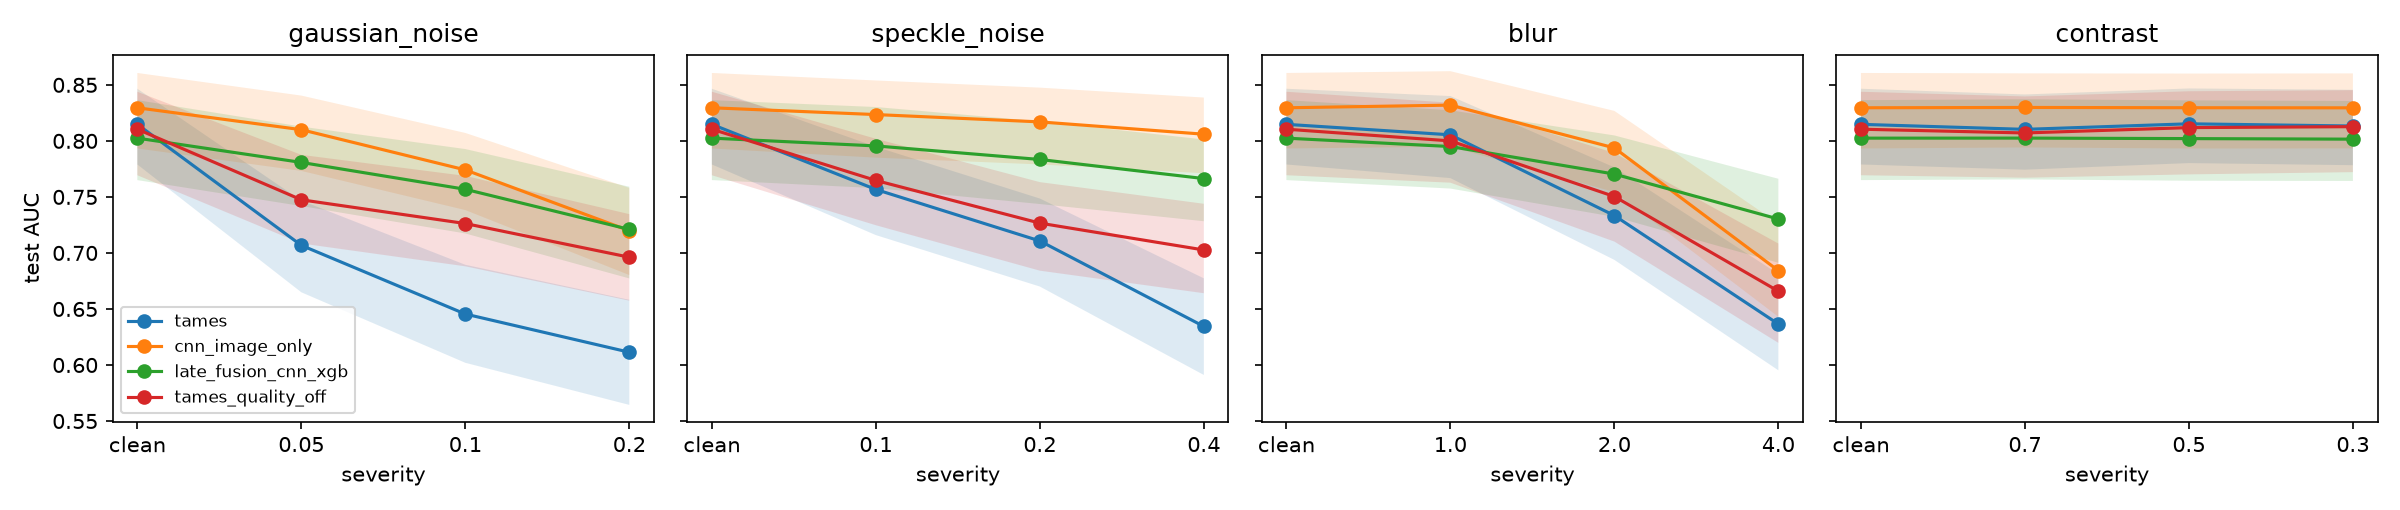

Source data for this figure (header and first rows):
degradation, level, model, auc, auc_ci_low, auc_ci_high, sensitivity, specificity, mean_q
clean, 0.0, tames, 0.8148, 0.7789, 0.8465, 0.9492, 0.3228, 0.5308
clean, 0.0, cnn_image_only, 0.8295, 0.7932, 0.8606, 0.9576, 0.3175, 0.5308
clean, 0.0, late_fusion_cnn_xgb, 0.8025, 0.765, 0.8364, 0.9237, 0.5079, 0.5308
clean, 0.0, tames_quality_off, 0.8104, 0.7694, 0.8438, 0.9492, 0.2804, 0.5308
gaussian_noise, 0.05, tames, 0.7068, 0.6649, 0.7467, 1.0, 0.0, 0.07461
gaussian_noise, 0.05, cnn_image_only, 0.81, 0.7732, 0.8404, 0.9534, 0.3598, 0.07461
gaussian_noise, 0.05, late_fusion_cnn_xgb, 0.7808, 0.7418, 0.8128, 0.8559, 0.5529, 0.07461
gaussian_noise, 0.05, tames_quality_off, 0.7474, 0.7085, 0.7875, 0.9619, 0.1481, 0.07461
gaussian_noise, 0.1, tames, 0.6455, 0.602, 0.6895, 1.0, 0.0, 0.04195
gaussian_noise, 0.1, cnn_image_only, 0.7741, 0.7382, 0.8071, 0.9619, 0.3095, 0.04195
gaussian_noise, 0.1, late_fusion_cnn_xgb, 0.7568, 0.7174, 0.7927, 0.8686, 0.5053, 0.04195
gaussian_noise, 0.1, tames_quality_off, 0.7262, 0.6881, 0.7688, 0.9661, 0.119, 0.04195
gaussian_noise, 0.2, tames, 0.6114, 0.5644, 0.6582, 1.0, 0.0, 0.02522
gaussian_noise, 0.2, cnn_image_only, 0.7198, 0.6803, 0.758, 0.9746, 0.1138, 0.02522
gaussian_noise, 0.2, late_fusion_cnn_xgb, 0.721, 0.6773, 0.7591, 0.9364, 0.3175, 0.02522
gaussian_noise, 0.2, tames_quality_off, 0.6962, 0.6574, 0.7346, 0.9958, 0.03439, 0.02522
speckle_noise, 0.1, tames, 0.7566, 0.7159, 0.7947, 1.0, 0.0, 0.1322
speckle_noise, 0.1, cnn_image_only, 0.8235, 0.785, 0.8539, 0.9534, 0.3492, 0.1322
speckle_noise, 0.1, late_fusion_cnn_xgb, 0.7955, 0.7578, 0.8302, 0.8559, 0.5529, 0.1322
speckle_noise, 0.1, tames_quality_off, 0.7647, 0.7247, 0.8019, 0.9534, 0.1825, 0.1322
speckle_noise, 0.2, tames, 0.7107, 0.67, 0.7486, 1.0, 0.0, 0.07559
speckle_noise, 0.2, cnn_image_only, 0.817, 0.779, 0.8475, 0.9534, 0.3571, 0.07559
speckle_noise, 0.2, late_fusion_cnn_xgb, 0.7834, 0.7436, 0.8175, 0.8644, 0.5397, 0.07559
speckle_noise, 0.2, tames_quality_off, 0.7266, 0.6842, 0.7632, 0.9619, 0.1534, 0.07559
speckle_noise, 0.4, tames, 0.6344, 0.5911, 0.6774, 1.0, 0.0, 0.04058
speckle_noise, 0.4, cnn_image_only, 0.806, 0.7711, 0.8387, 0.9703, 0.246, 0.04058
speckle_noise, 0.4, late_fusion_cnn_xgb, 0.7664, 0.7283, 0.8013, 0.928, 0.4286, 0.04058
speckle_noise, 0.4, tames_quality_off, 0.7026, 0.6641, 0.7439, 0.9703, 0.1138, 0.04058
blur, 1.0, tames, 0.8054, 0.7668, 0.84, 0.9661, 0.2249, 0.7439
blur, 1.0, cnn_image_only, 0.8319, 0.7948, 0.8622, 0.9703, 0.2196, 0.7439
blur, 1.0, late_fusion_cnn_xgb, 0.795, 0.7575, 0.8273, 0.9322, 0.4471, 0.7439
blur, 1.0, tames_quality_off, 0.8, 0.7627, 0.8341, 0.9576, 0.2725, 0.7439
blur, 2.0, tames, 0.7334, 0.6938, 0.7764, 0.9831, 0.07672, 0.7649
blur, 2.0, cnn_image_only, 0.7937, 0.7544, 0.8268, 0.9873, 0.1058, 0.7649
blur, 2.0, late_fusion_cnn_xgb, 0.7704, 0.7322, 0.8049, 0.9576, 0.3307, 0.7649
blur, 2.0, tames_quality_off, 0.7504, 0.7101, 0.7893, 0.9703, 0.2011, 0.7649
blur, 4.0, tames, 0.6365, 0.5952, 0.6812, 1.0, 0.02381, 0.7768
blur, 4.0, cnn_image_only, 0.6842, 0.643, 0.7263, 0.9958, 0.02116, 0.7768
blur, 4.0, late_fusion_cnn_xgb, 0.7303, 0.6912, 0.7662, 0.9661, 0.2196, 0.7768
blur, 4.0, tames_quality_off, 0.6659, 0.6198, 0.7084, 0.9831, 0.1243, 0.7768
contrast, 0.7, tames, 0.8133, 0.7783, 0.8456, 0.9492, 0.3333, 0.5
contrast, 0.7, cnn_image_only, 0.8295, 0.7933, 0.8602, 0.9576, 0.3201, 0.5
contrast, 0.7, late_fusion_cnn_xgb, 0.8015, 0.7642, 0.8356, 0.928, 0.5185, 0.5
contrast, 0.7, tames_quality_off, 0.8127, 0.7721, 0.8452, 0.9534, 0.2804, 0.5
contrast, 0.5, tames, 0.8152, 0.7802, 0.8468, 0.9492, 0.3228, 0.487
contrast, 0.5, cnn_image_only, 0.8296, 0.7932, 0.8601, 0.9576, 0.3148, 0.487
contrast, 0.5, late_fusion_cnn_xgb, 0.802, 0.7644, 0.8362, 0.911, 0.5132, 0.487
contrast, 0.5, tames_quality_off, 0.8118, 0.7701, 0.8443, 0.9619, 0.2593, 0.487
contrast, 0.3, tames, 0.8103, 0.7743, 0.8414, 0.9534, 0.2698, 0.4302
contrast, 0.3, cnn_image_only, 0.8298, 0.7941, 0.8603, 0.9576, 0.3254, 0.4302
contrast, 0.3, late_fusion_cnn_xgb, 0.8025, 0.7656, 0.8371, 0.8856, 0.5317, 0.4302
contrast, 0.3, tames_quality_off, 0.8071, 0.7671, 0.8397, 0.9619, 0.2354, 0.4302
